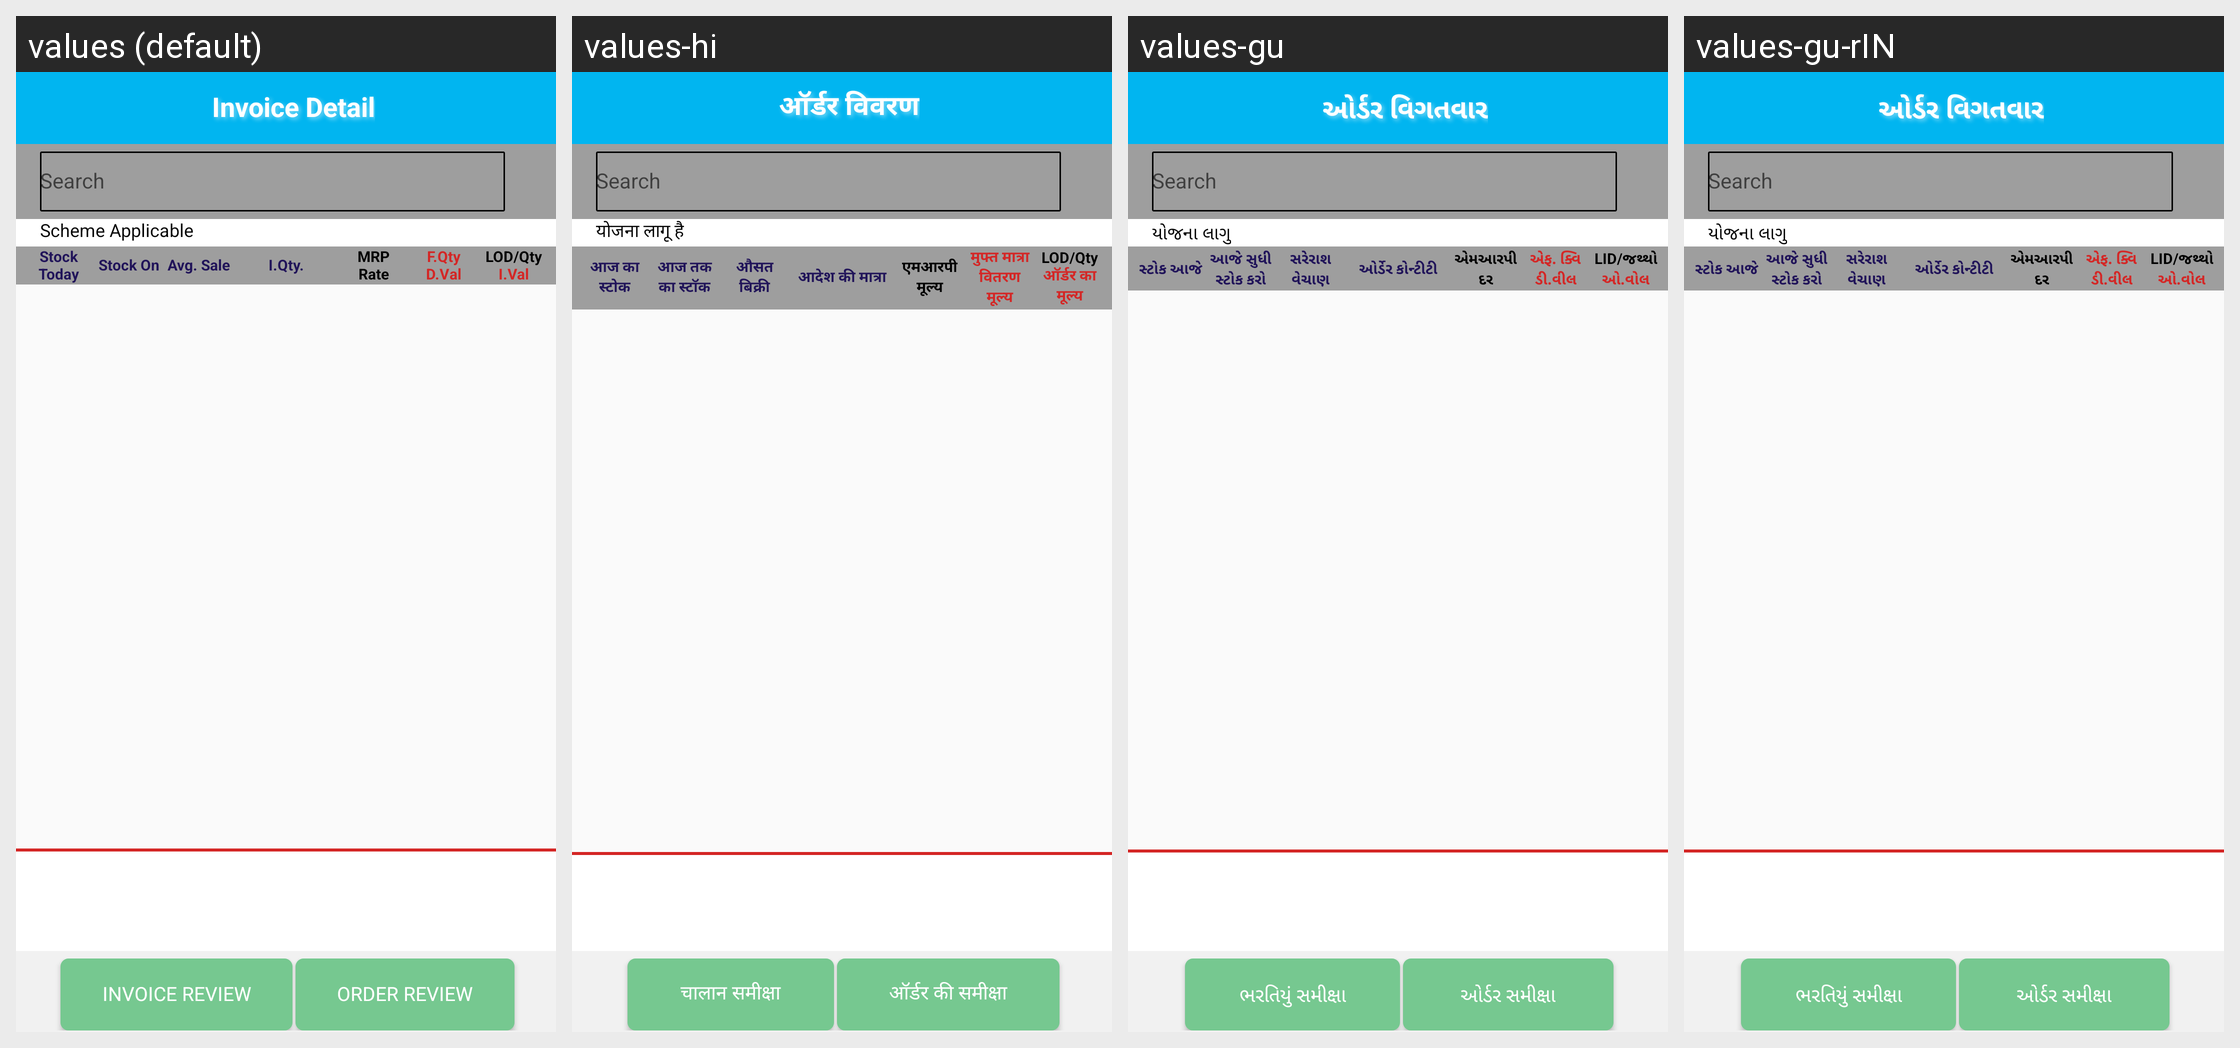

The same Android screen rendered under several of its app's locales, left to right. List the strings drawn on it with the default value and each locale's translation.
Android screen res/layout/activity_product_list.xml rendered under 4 locales, left to right: values (default), values-hi, values-gu, values-gu-rIN. Device: Nexus 5 (rendered at 1080×1920; each locale shown at half size, 540×960, under a caption strip naming it); theme StorelistTheme.
Other locales in the repository, not shown: values-hi-rIN.
Strings drawn on this screen, with the default value and each locale's value (text and hints the layout hard-codes, and strings that could not be matched under every locale, appear in the picture but are not listed):

OrderDetail
  values: Invoice Detail
  values-hi: ऑर्डर विवरण
  values-gu: ઓર્ડર વિગતવાર
  values-gu-rIN: ઓર્ડર વિગતવાર  [from values-gu]

prodlstSchmeApplicable
  values: Scheme Applicable
  values-hi: योजना लागू है
  values-gu: યોજના લાગુ
  values-gu-rIN: યોજના લાગુ  [from values-gu]

TodayStock
  values: Stock Today
  values-hi: आज का स्टोक
  values-gu: સ્ટોક આજે
  values-gu-rIN: સ્ટોક આજે  [from values-gu]

stockAsOn
  values: Stock On
  values-hi: आज तक का स्टॉक
  values-gu: આજે સુધી સ્ટોક કરો
  values-gu-rIN: આજે સુધી સ્ટોક કરો  [from values-gu]

StoreSale
  values: Avg. Sale
  values-hi: औसत बिक्री
  values-gu: સરેરાશ વેચાણ
  values-gu-rIN: સરેરાશ વેચાણ  [from values-gu]

OQty
  values: I.Qty.
  values-hi: आदेश की मात्रा
  values-gu: ઓર્ડેર કોન્ટીટી
  values-gu-rIN: ઓર્ડેર કોન્ટીટી  [from values-gu]

MRP
  values: MRP
  values-hi: एमआरपी
  values-gu: એમઆરપી
  values-gu-rIN: એમઆરપી  [from values-gu]

Rate
  values: Rate
  values-hi: मूल्य
  values-gu: દર
  values-gu-rIN: દર  [from values-gu]

FQty
  values: F.Qty
  values-hi: मुफ्त मात्रा
  values-gu: એફ. ક્વિ
  values-gu-rIN: એફ. ક્વિ  [from values-gu]

DVal
  values: D.Val
  values-hi: वितरण मूल्य
  values-gu: ડી.વીલ
  values-gu-rIN: ડી.વીલ  [from values-gu]

LODQty
  values: LOD/Qty
  values-hi: LOD/Qty
  values-gu: LID/જથ્થો
  values-gu-rIN: LID/જથ્થો  [from values-gu]

OVal
  values: I.Val
  values-hi: ऑर्डर का मूल्य
  values-gu: ઓ.વોલ
  values-gu-rIN: ઓ.વોલ  [from values-gu]

InvoiceReview
  values: Invoice Review
  values-hi: चालान समीक्षा
  values-gu: ભરતિયું સમીક્ષા
  values-gu-rIN: ભરતિયું સમીક્ષા  [from values-gu]

OrderReview
  values: Order Review
  values-hi: ऑर्डर की समीक्षा
  values-gu: ઓર્ડર સમીક્ષા
  values-gu-rIN: ઓર્ડર સમીક્ષા  [from values-gu]
